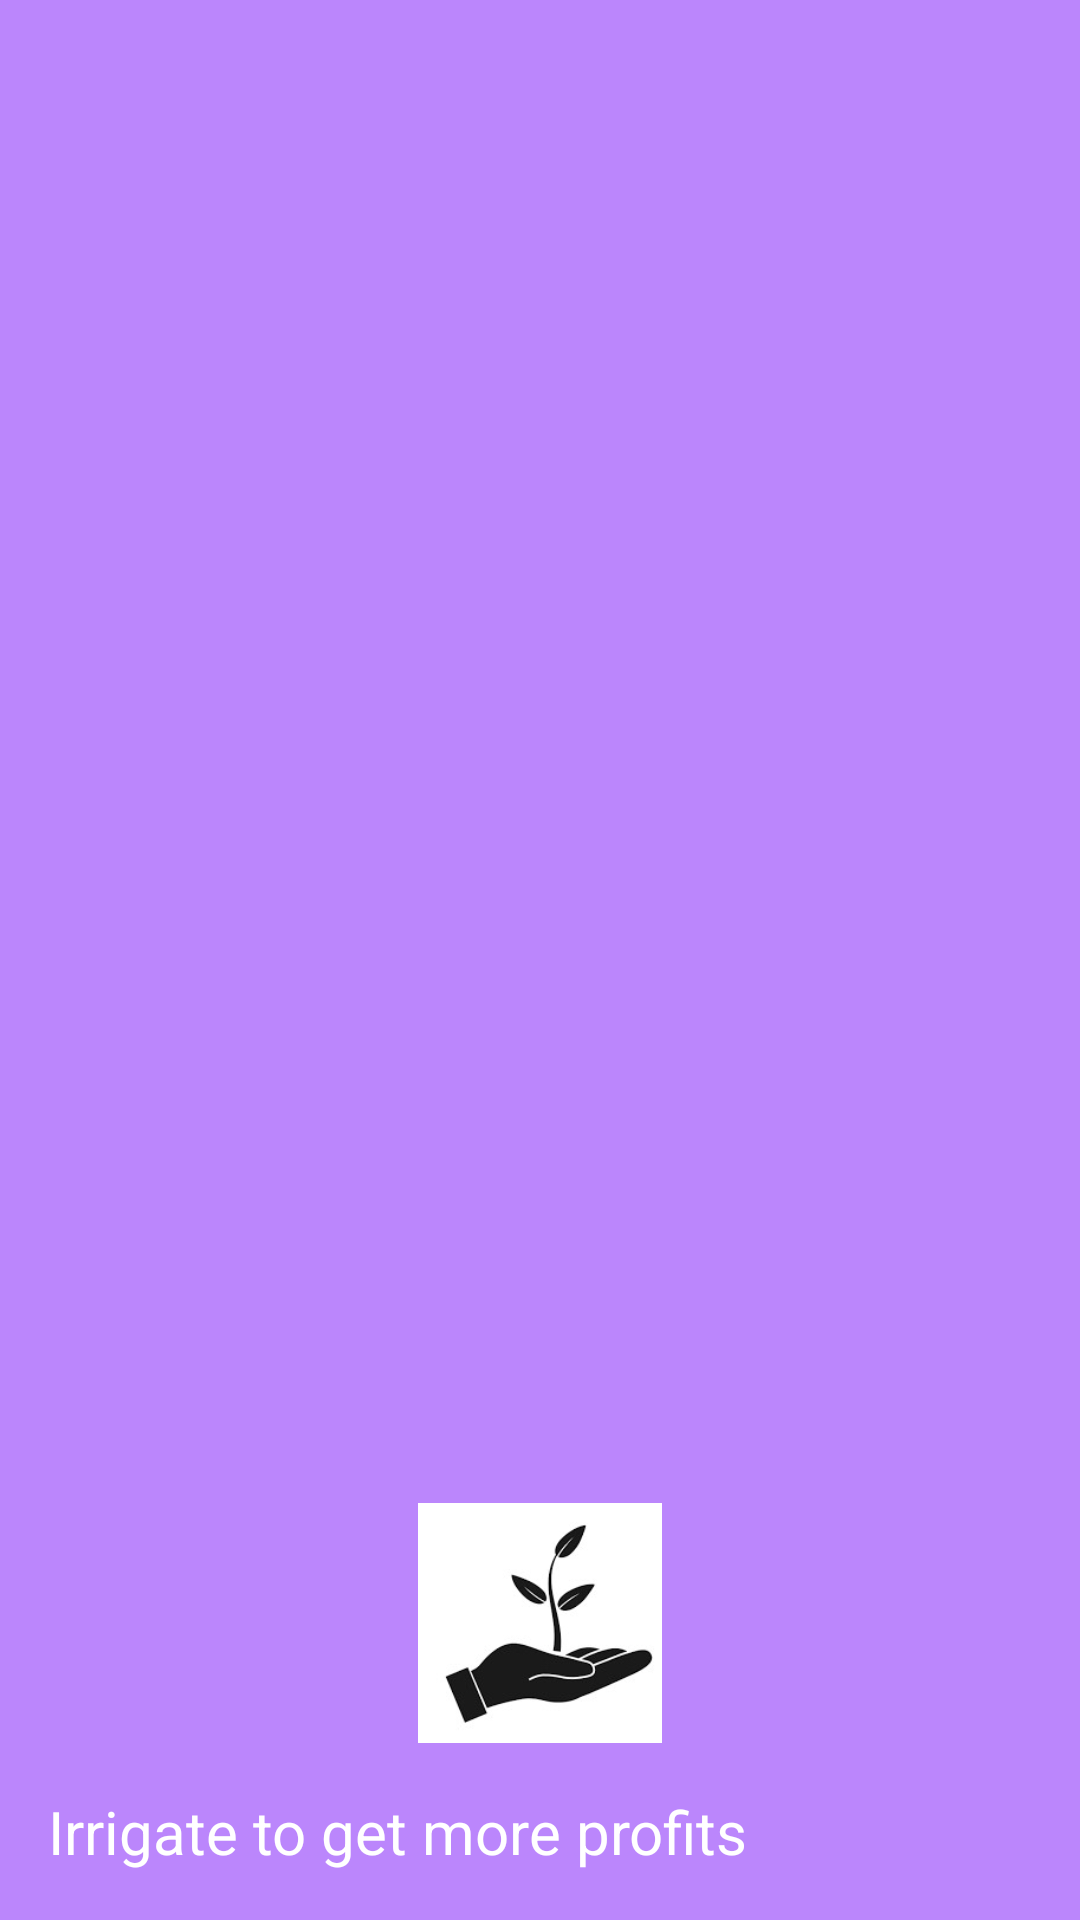

Here is an Android app screen rendered from its layout file. Give the layout XML and the strings, colors and styles it references.
<!-- AndroidManifest.xml: application theme Theme.MYSIS -->
<!-- res/layout/nav_hearder.xml -->
<?xml version="1.0" encoding="utf-8"?>
<LinearLayout
    xmlns:android="http://schemas.android.com/apk/res/android"
    xmlns:app="http://schemas.android.com/apk/res-auto"
    android:id="@+id/nav_header"
    android:layout_width="match_parent"
    android:orientation="vertical"
    android:gravity="bottom"
    android:focusable="true"
    android:clickable="true"
    android:background="@color/purple_200"
    android:foreground="?attr/selectableItemBackgroundBorderless"
    android:padding="16dp"
    android:layout_height="160dp"
    android:theme="@style/ThemeOverlay.AppCompat.Dark"
    >
    <ImageView
        android:id="@+id/imageView9"
        android:layout_width="match_parent"
        android:layout_height="80dp"
        app:srcCompat="@drawable/planthnd" />
<TextView
    android:id="@+id/navheader_text"
    android:layout_width="match_parent"
    android:paddingTop="16dp"
    android:text="Irrigate to get more profits"
    android:textSize="20dp"
    android:textAppearance="@style/TextAppearance.AppCompat.Body1"
    android:layout_height="wrap_content"/>


</LinearLayout>
<!-- resources referenced by this layout -->
<resources>
  <!-- drawable planthnd: jpg bitmap (drawable, 28700 bytes) -->
  <style name="Theme.MYSIS" parent="Theme.AppCompat.Light.NoActionBar">
          
          <item name="colorPrimary">@color/purple_500</item>
          <item name="colorPrimaryDark">@color/purple_700</item>
          <item name="colorAccent">@color/teal_200</item>
          
      </style>
  <!-- not gathered from this repository: default colours our renderer supplied (Android Studio template values) -->
  <color name="purple_200">#FFBB86FC</color>
  <color name="purple_500">#FF6200EE</color>
  <color name="purple_700">#FF3700B3</color>
  <color name="teal_200">#FF03DAC5</color>
</resources>
